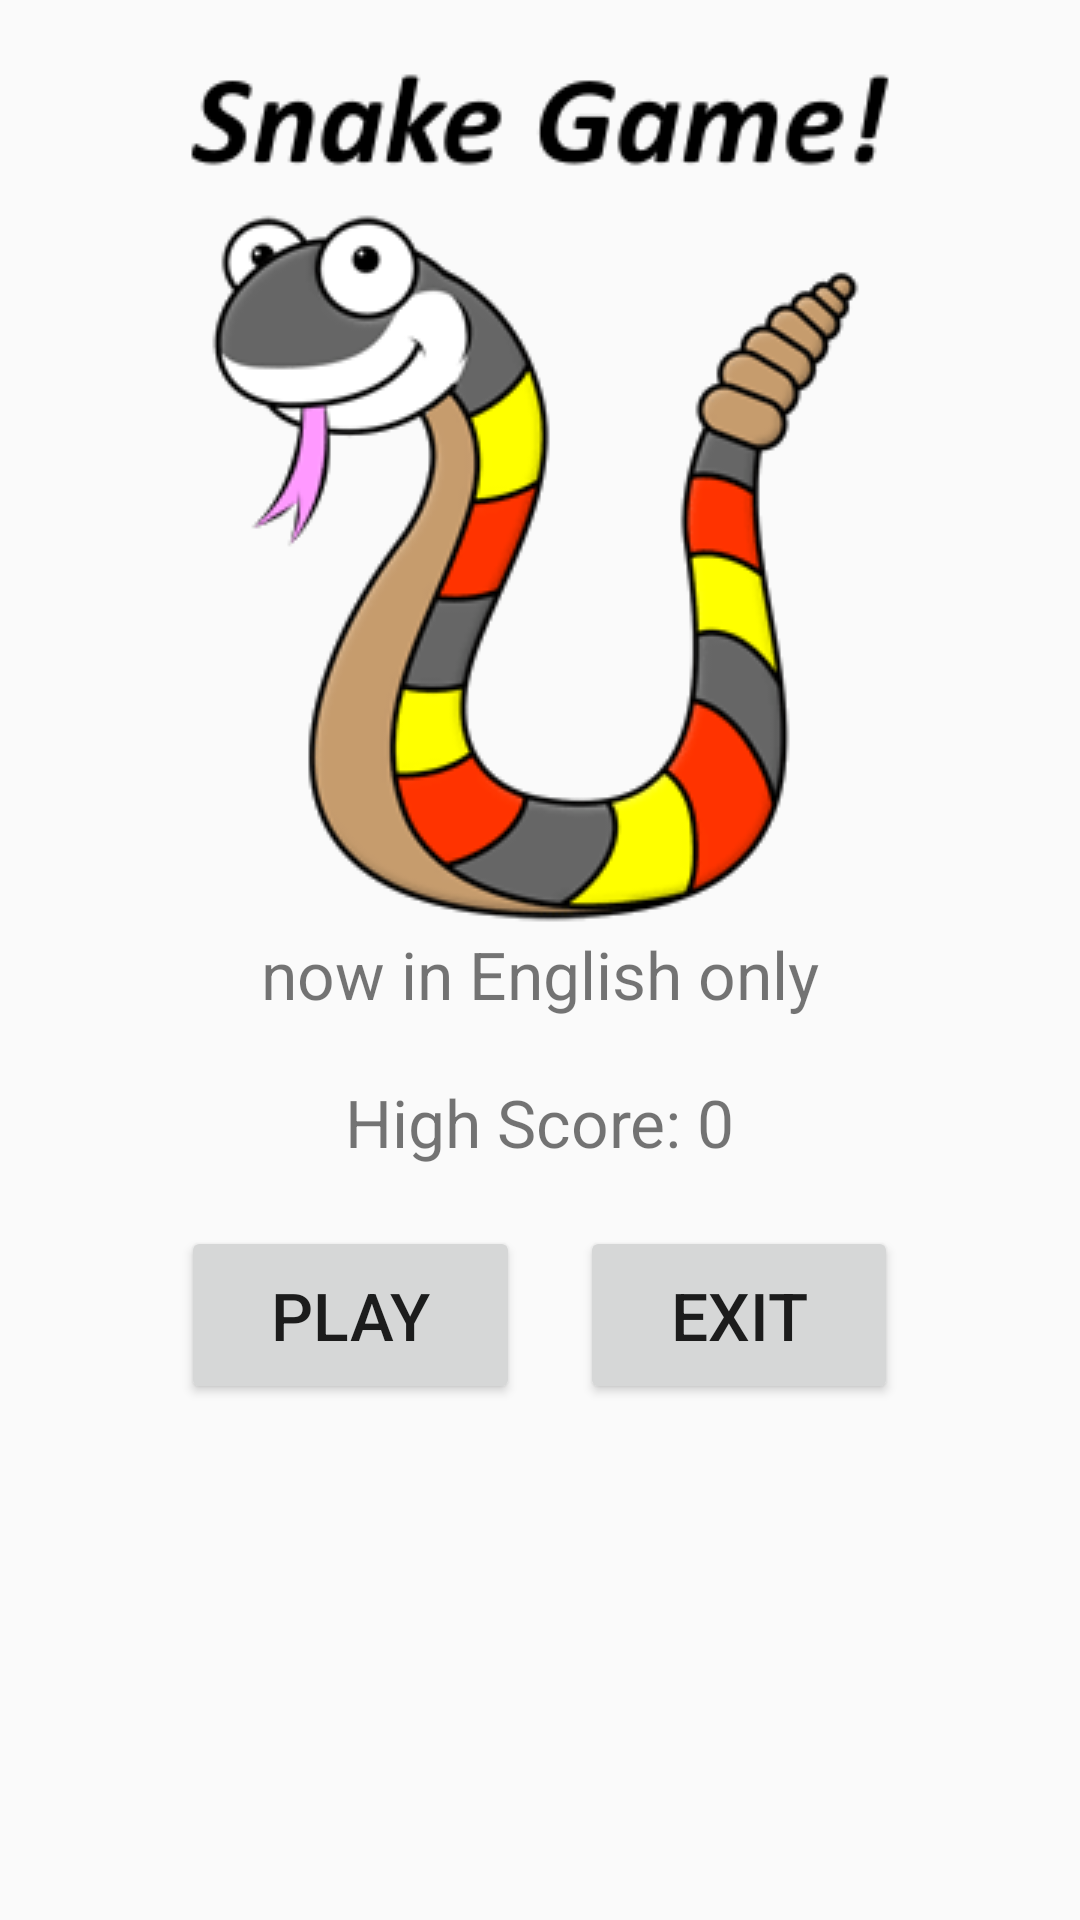

Write the Android layout XML for this screen, with the resource values it uses.
<!-- AndroidManifest.xml: application theme AppTheme -->
<!-- res/layout/activity_title_screen.xml -->
<?xml version="1.0" encoding="utf-8"?>
<RelativeLayout xmlns:android="http://schemas.android.com/apk/res/android"
    xmlns:tools="http://schemas.android.com/tools"
    android:layout_width="match_parent"
    android:layout_height="match_parent"
    android:paddingBottom="@dimen/activity_vertical_margin"
    android:paddingLeft="@dimen/activity_horizontal_margin"
    android:paddingRight="@dimen/activity_horizontal_margin"
    android:paddingTop="@dimen/activity_vertical_margin"
    tools:context=".TitleScreenActivity">

    <ScrollView
        android:layout_width="match_parent"
        android:layout_height="match_parent"
        android:scrollbarAlwaysDrawVerticalTrack="false">

        <LinearLayout xmlns:android="http://schemas.android.com/apk/res/android"
            xmlns:tools="http://schemas.android.com/tools"
            android:layout_width="match_parent"
            android:layout_height="match_parent"
            android:orientation="vertical"
            android:gravity="center"
            android:paddingBottom="@dimen/activity_vertical_margin"
            android:paddingLeft="@dimen/activity_horizontal_margin"
            android:paddingRight="@dimen/activity_horizontal_margin"
            android:paddingTop="@dimen/activity_vertical_margin"
            tools:context=".TitleScreenActivity">

            <ImageView
                android:src="@drawable/snakelogo"
                android:layout_width="wrap_content"
                android:layout_height="wrap_content" />

            <TextView
                style="@style/generaltext"
                android:text="now in English only" />

            <TextView
                android:id="@+id/highscore"
                style="@style/generaltext"
                android:layout_marginTop="20dp"
                android:layout_marginBottom="20dp"
                android:text="High Score: 0" />

            <LinearLayout
                android:orientation="horizontal"
                android:gravity="center"
                android:layout_width="match_parent"
                android:layout_height="wrap_content">

                <Button
                    style="@style/generalbutton"
                    android:layout_marginRight="20dp"
                    android:text="Play"
                    android:onClick="playClick" />

                <Button
                    style="@style/generalbutton"
                    android:text="Exit"
                    android:onClick="exitClick" />
            </LinearLayout>
        </LinearLayout>
    </ScrollView>
</RelativeLayout>
<!-- resources referenced by this layout -->
<resources>
  <!-- drawable snakelogo: png bitmap (drawable, 34143 bytes) -->
  <style name="generalbutton" parent="generaltext">
          <item name="android:paddingTop">15dp</item>
          <item name="android:paddingBottom">15dp</item>
          <item name="android:paddingLeft">30dp</item>
          <item name="android:paddingRight">30dp</item>
      </style>
  <style name="generaltext">
          <item name="android:textSize">22dp</item>
          <item name="android:textStyle">normal</item>
          <item name="android:layout_width">wrap_content</item>
          <item name="android:layout_height">wrap_content</item>
      </style>
  <style name="AppTheme" parent="Theme.AppCompat.Light.DarkActionBar">
          
          <item name="colorPrimary">@color/colorPrimary</item>
          <item name="colorPrimaryDark">@color/colorPrimaryDark</item>
          <item name="colorAccent">@color/colorAccent</item>
      </style>
  <!-- not gathered from this repository: default colours our renderer supplied (Android Studio template values) -->
  <color name="colorPrimary">#FF6200EE</color>
  <color name="colorPrimaryDark">#FF3700B3</color>
  <color name="colorAccent">#FF03DAC5</color>
</resources>
